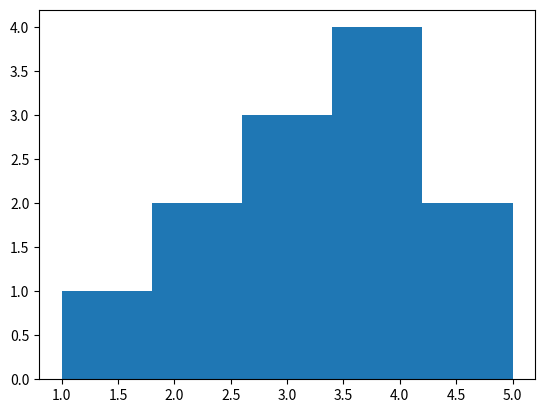

Python code for this plot:
import matplotlib.pyplot as plt

# Sample data
data = [1, 2, 2, 3, 3, 3, 4, 4, 4, 4, 5, 5]

# Create a histogram
plt.hist(data, bins=5)

# Display the plot
plt.show()